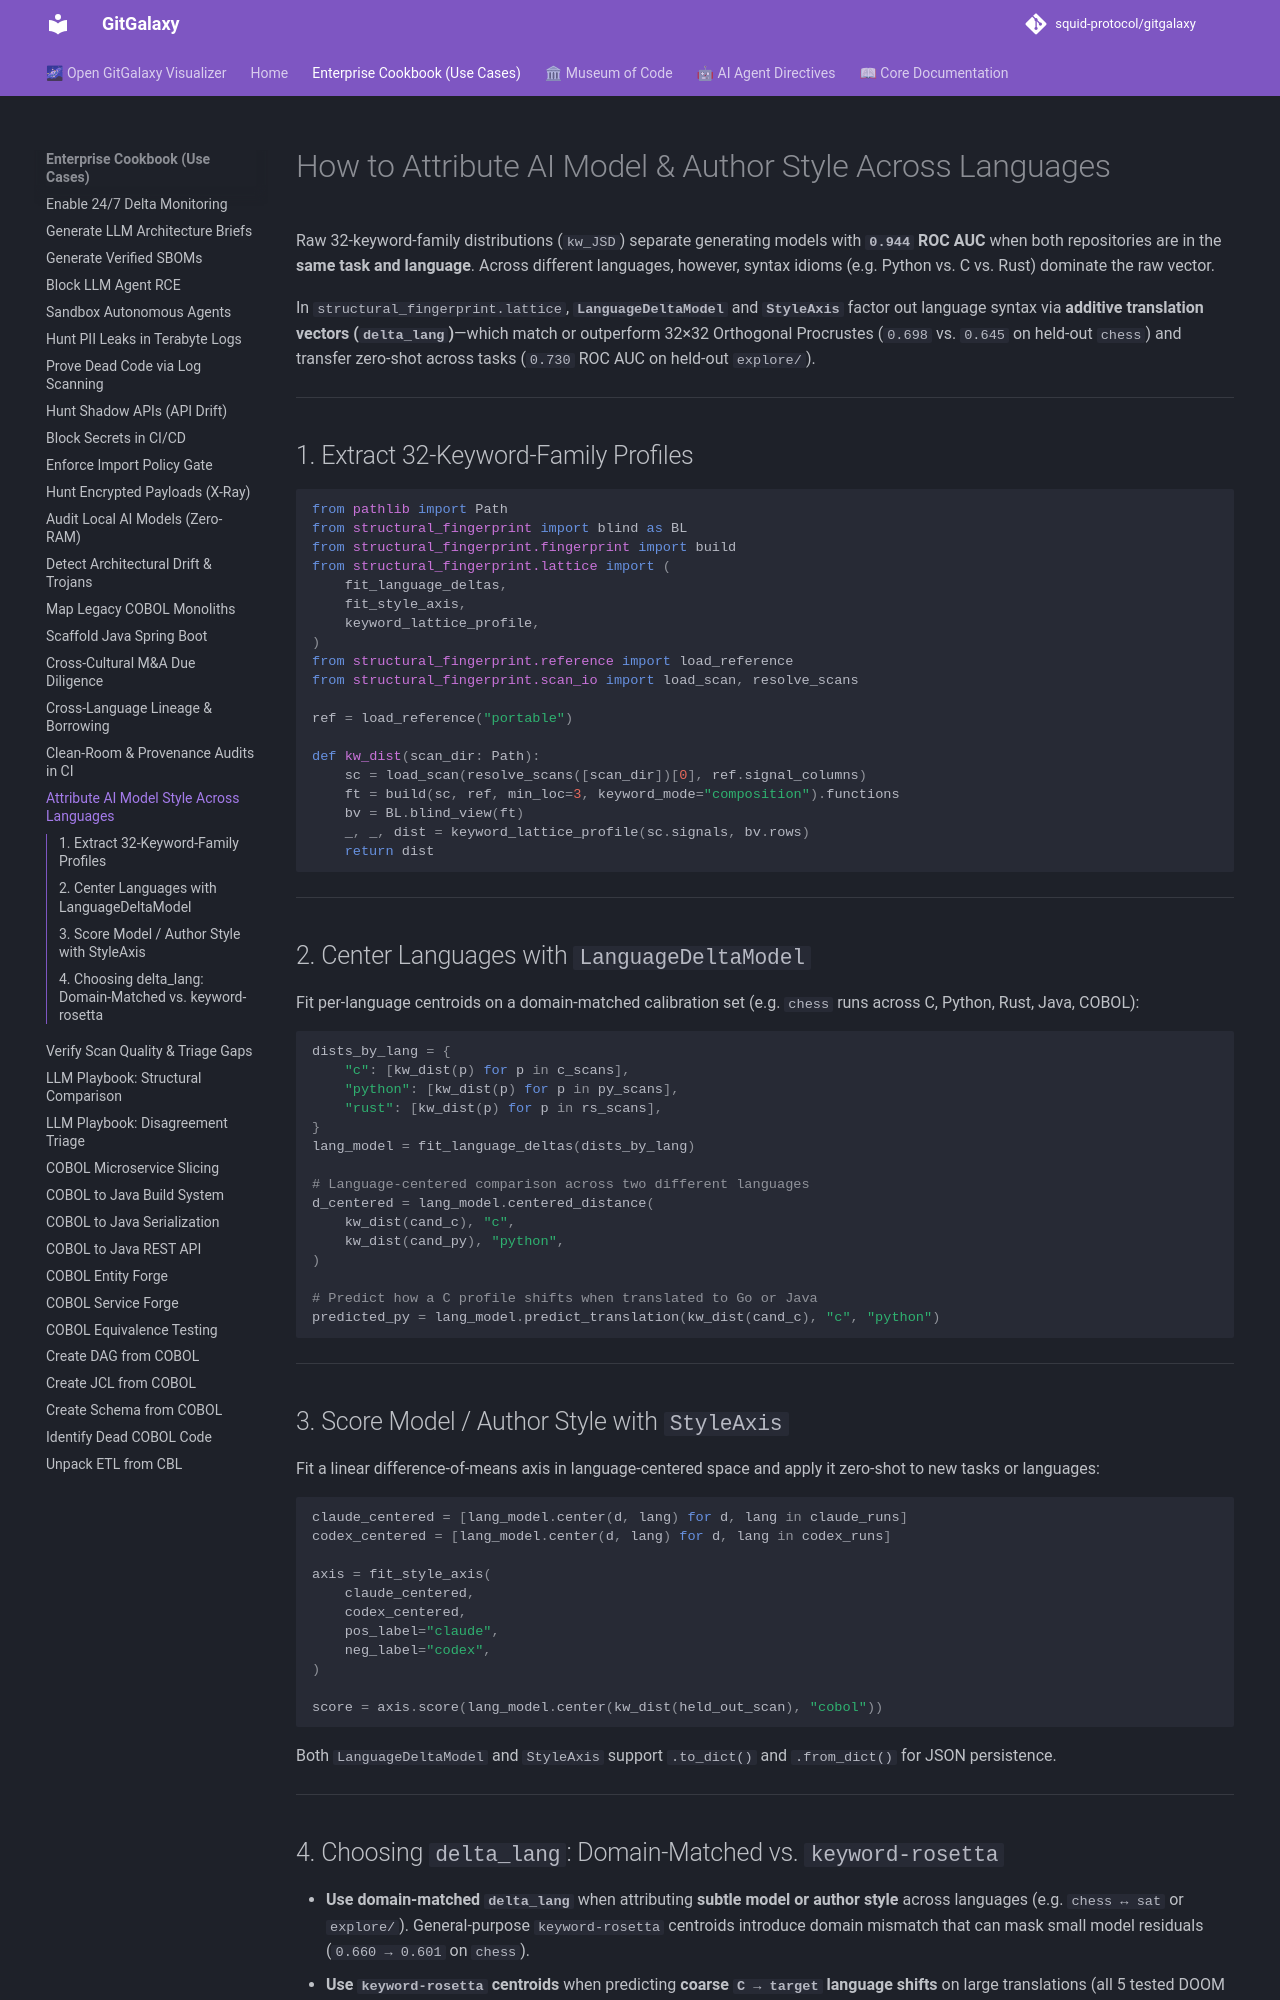

repository: squid-protocol/gitgalaxy · page: cookbook/attribute-ai-model-style-across-languages/index.html · generator: mkdocs

---
description: "Use LanguageDeltaModel and StyleAxis in structural_fingerprint.lattice to remove language syntax offsets and attribute AI model or author style across languages."
---
# How to Attribute AI Model & Author Style Across Languages

Raw 32-keyword-family distributions (`kw_JSD`) separate generating models with **`0.944` ROC AUC** when both repositories are in the **same task and language**. Across different languages, however, syntax idioms (e.g. Python vs. C vs. Rust) dominate the raw vector.

In `structural_fingerprint.lattice`, **`LanguageDeltaModel`** and **`StyleAxis`** factor out language syntax via **additive translation vectors (`delta_lang`)**—which match or outperform 32×32 Orthogonal Procrustes (`0.698` vs. `0.645` on held-out `chess`) and transfer zero-shot across tasks (`0.730` ROC AUC on held-out `explore/`).

---

## 1. Extract 32-Keyword-Family Profiles

```python
from pathlib import Path
from structural_fingerprint import blind as BL
from structural_fingerprint.fingerprint import build
from structural_fingerprint.lattice import (
    fit_language_deltas,
    fit_style_axis,
    keyword_lattice_profile,
)
from structural_fingerprint.reference import load_reference
from structural_fingerprint.scan_io import load_scan, resolve_scans

ref = load_reference("portable")

def kw_dist(scan_dir: Path):
    sc = load_scan(resolve_scans([scan_dir])[0], ref.signal_columns)
    ft = build(sc, ref, min_loc=3, keyword_mode="composition").functions
    bv = BL.blind_view(ft)
    _, _, dist = keyword_lattice_profile(sc.signals, bv.rows)
    return dist
```

---

## 2. Center Languages with `LanguageDeltaModel`

Fit per-language centroids on a domain-matched calibration set (e.g. `chess` runs across C, Python, Rust, Java, COBOL):

```python
dists_by_lang = {
    "c": [kw_dist(p) for p in c_scans],
    "python": [kw_dist(p) for p in py_scans],
    "rust": [kw_dist(p) for p in rs_scans],
}
lang_model = fit_language_deltas(dists_by_lang)

# Language-centered comparison across two different languages
d_centered = lang_model.centered_distance(
    kw_dist(cand_c), "c",
    kw_dist(cand_py), "python",
)

# Predict how a C profile shifts when translated to Go or Java
predicted_py = lang_model.predict_translation(kw_dist(cand_c), "c", "python")
```

---

## 3. Score Model / Author Style with `StyleAxis`

Fit a linear difference-of-means axis in language-centered space and apply it zero-shot to new tasks or languages:

```python
claude_centered = [lang_model.center(d, lang) for d, lang in claude_runs]
codex_centered = [lang_model.center(d, lang) for d, lang in codex_runs]

axis = fit_style_axis(
    claude_centered,
    codex_centered,
    pos_label="claude",
    neg_label="codex",
)

score = axis.score(lang_model.center(kw_dist(held_out_scan), "cobol"))
```

Both `LanguageDeltaModel` and `StyleAxis` support `.to_dict()` and `.from_dict()` for JSON persistence.

---
